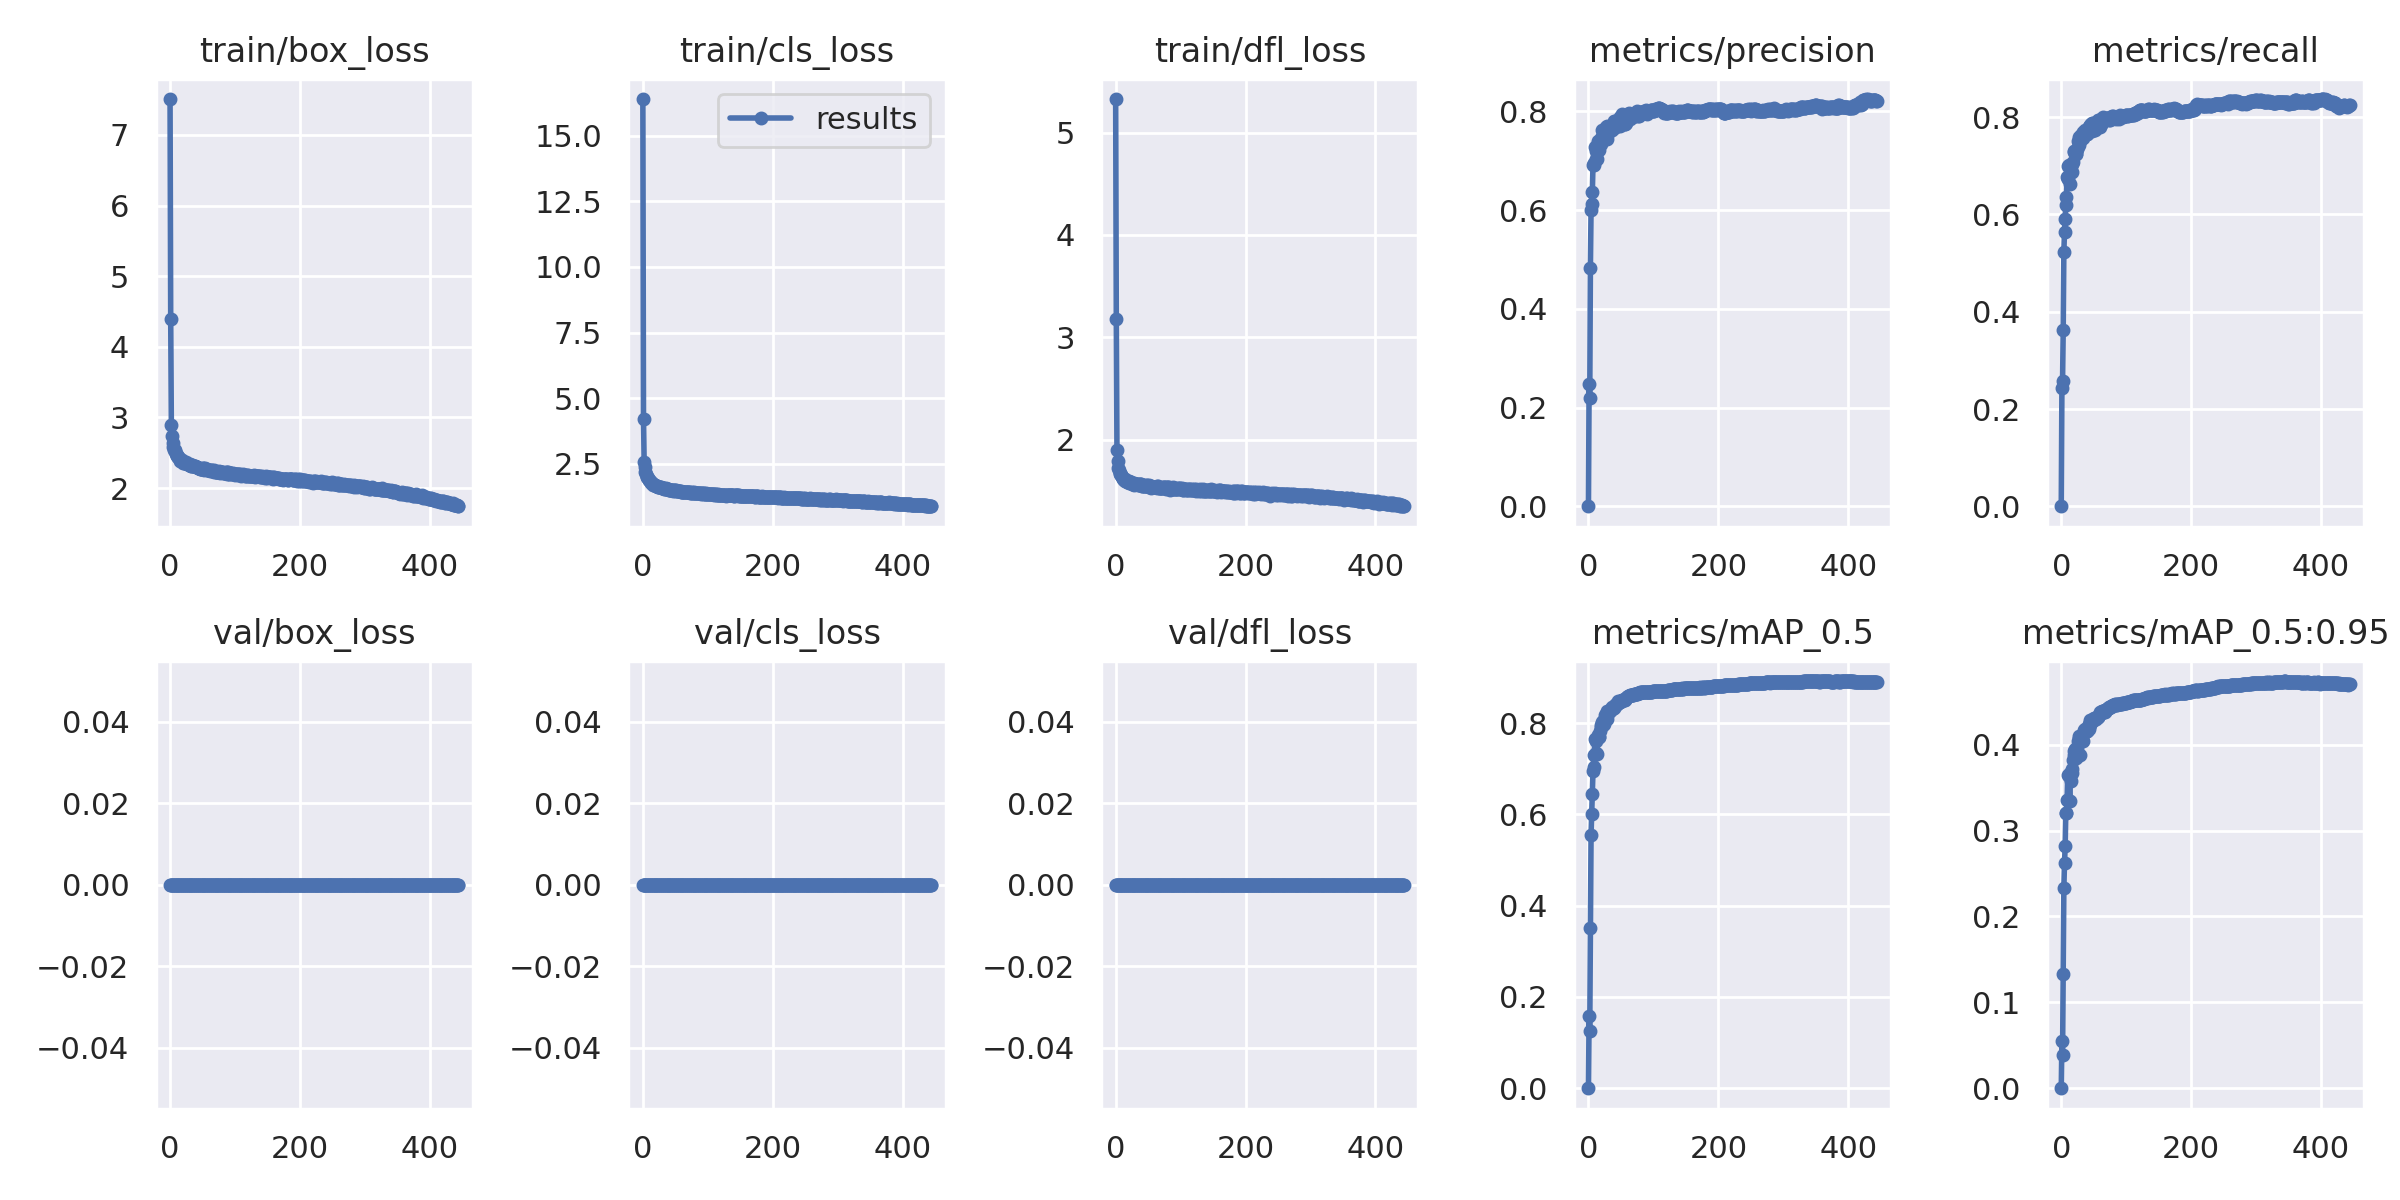

Data behind this chart, as committed beside it:
epoch, train/box_loss, train/cls_loss, train/dfl_loss, metrics/precision, metrics/recall, metrics/mAP_0.5, metrics/mAP_0.5:0.95, val/box_loss, val/cls_loss, val/dfl_loss, x/lr0, x/lr1, x/lr2
0, 7.508, 16.39, 5.327, 8.5207e-06, 0.0003455, 4.2643e-06, 1.4929e-06, 0, 0, 0, 0.07004, 0.003329, 0.003329
1, 4.387, 4.216, 3.178, 0.2473, 0.2424, 0.1584, 0.05543, 0, 0, 0, 0.04003, 0.006649, 0.006649
2, 2.888, 2.558, 1.9, 0.2192, 0.2582, 0.1257, 0.03914, 0, 0, 0, 0.01, 0.009956, 0.009956
3, 2.743, 2.392, 1.798, 0.4837, 0.3621, 0.3507, 0.1334, 0, 0, 0, 0.009941, 0.009941, 0.009941
4, 2.641, 2.202, 1.727, 0.6011, 0.5229, 0.5553, 0.233, 0, 0, 0, 0.009941, 0.009941, 0.009941
5, 2.582, 2.113, 1.701, 0.6128, 0.5637, 0.6015, 0.2618, 0, 0, 0, 0.009921, 0.009921, 0.009921
6, 2.535, 2.01, 1.673, 0.6368, 0.5901, 0.6441, 0.2816, 0, 0, 0, 0.009901, 0.009901, 0.009901
7, 2.533, 1.991, 1.664, 0.6922, 0.6196, 0.695, 0.3209, 0, 0, 0, 0.009881, 0.009881, 0.009881
8, 2.518, 1.961, 1.652, 0.6911, 0.6365, 0.7044, 0.3204, 0, 0, 0, 0.009861, 0.009861, 0.009861
9, 2.488, 1.9, 1.655, 0.6959, 0.6768, 0.7307, 0.336, 0, 0, 0, 0.009842, 0.009842, 0.009842
10, 2.469, 1.868, 1.636, 0.7285, 0.6994, 0.7653, 0.3644, 0, 0, 0, 0.009822, 0.009822, 0.009822
11, 2.454, 1.835, 1.623, 0.703, 0.6722, 0.7335, 0.3358, 0, 0, 0, 0.009802, 0.009802, 0.009802
12, 2.433, 1.791, 1.621, 0.7197, 0.7013, 0.7612, 0.3638, 0, 0, 0, 0.009782, 0.009782, 0.009782
13, 2.436, 1.788, 1.612, 0.7039, 0.6633, 0.7329, 0.3349, 0, 0, 0, 0.009762, 0.009762, 0.009762
14, 2.427, 1.777, 1.618, 0.7351, 0.697, 0.7713, 0.3674, 0, 0, 0, 0.009743, 0.009743, 0.009743
15, 2.406, 1.75, 1.603, 0.7406, 0.7004, 0.774, 0.3578, 0, 0, 0, 0.009723, 0.009723, 0.009723
16, 2.385, 1.712, 1.595, 0.7359, 0.6879, 0.7707, 0.3668, 0, 0, 0, 0.009703, 0.009703, 0.009703
17, 2.387, 1.703, 1.602, 0.7219, 0.7041, 0.7688, 0.3714, 0, 0, 0, 0.009683, 0.009683, 0.009683
18, 2.398, 1.7, 1.587, 0.7362, 0.7085, 0.782, 0.3819, 0, 0, 0, 0.009663, 0.009663, 0.009663
19, 2.388, 1.692, 1.592, 0.7342, 0.7291, 0.7906, 0.3876, 0, 0, 0, 0.009644, 0.009644, 0.009644
20, 2.361, 1.655, 1.581, 0.7454, 0.7304, 0.796, 0.3922, 0, 0, 0, 0.009624, 0.009624, 0.009624
21, 2.374, 1.658, 1.597, 0.762, 0.7286, 0.8023, 0.3948, 0, 0, 0, 0.009604, 0.009604, 0.009604
22, 2.358, 1.65, 1.587, 0.7471, 0.7248, 0.7962, 0.3845, 0, 0, 0, 0.009584, 0.009584, 0.009584
23, 2.349, 1.625, 1.581, 0.7587, 0.7239, 0.804, 0.3923, 0, 0, 0, 0.009564, 0.009564, 0.009564
24, 2.366, 1.621, 1.586, 0.7442, 0.7348, 0.7992, 0.392, 0, 0, 0, 0.009545, 0.009545, 0.009545
25, 2.35, 1.629, 1.573, 0.7585, 0.7346, 0.8097, 0.3968, 0, 0, 0, 0.009525, 0.009525, 0.009525
26, 2.343, 1.609, 1.564, 0.7617, 0.7503, 0.8179, 0.4047, 0, 0, 0, 0.009505, 0.009505, 0.009505
27, 2.337, 1.614, 1.573, 0.7678, 0.7426, 0.8191, 0.4079, 0, 0, 0, 0.009485, 0.009485, 0.009485
28, 2.339, 1.611, 1.58, 0.7695, 0.7583, 0.8257, 0.4104, 0, 0, 0, 0.009465, 0.009465, 0.009465
29, 2.333, 1.577, 1.563, 0.7441, 0.7512, 0.8087, 0.3881, 0, 0, 0, 0.009446, 0.009446, 0.009446
30, 2.333, 1.587, 1.573, 0.7572, 0.7575, 0.8244, 0.4091, 0, 0, 0, 0.009426, 0.009426, 0.009426
31, 2.335, 1.595, 1.568, 0.7576, 0.7638, 0.8244, 0.4088, 0, 0, 0, 0.009406, 0.009406, 0.009406
32, 2.318, 1.572, 1.567, 0.7687, 0.7595, 0.8238, 0.41, 0, 0, 0, 0.009386, 0.009386, 0.009386
33, 2.319, 1.559, 1.573, 0.7657, 0.7575, 0.8281, 0.4046, 0, 0, 0, 0.009366, 0.009366, 0.009366
34, 2.321, 1.548, 1.56, 0.7636, 0.7697, 0.8295, 0.4128, 0, 0, 0, 0.009347, 0.009347, 0.009347
35, 2.315, 1.563, 1.566, 0.7662, 0.7671, 0.8313, 0.4169, 0, 0, 0, 0.009327, 0.009327, 0.009327
36, 2.306, 1.528, 1.556, 0.7629, 0.7655, 0.8317, 0.4152, 0, 0, 0, 0.009307, 0.009307, 0.009307
37, 2.31, 1.539, 1.565, 0.7693, 0.7727, 0.8348, 0.4186, 0, 0, 0, 0.009287, 0.009287, 0.009287
38, 2.31, 1.536, 1.566, 0.7744, 0.7682, 0.8338, 0.4162, 0, 0, 0, 0.009267, 0.009267, 0.009267
39, 2.308, 1.533, 1.569, 0.7673, 0.765, 0.8328, 0.4163, 0, 0, 0, 0.009248, 0.009248, 0.009248
40, 2.3, 1.511, 1.549, 0.7804, 0.7661, 0.8363, 0.4154, 0, 0, 0, 0.009228, 0.009228, 0.009228
41, 2.292, 1.508, 1.552, 0.7799, 0.773, 0.8403, 0.421, 0, 0, 0, 0.009208, 0.009208, 0.009208
42, 2.299, 1.524, 1.559, 0.7753, 0.7795, 0.8421, 0.4239, 0, 0, 0, 0.009188, 0.009188, 0.009188
43, 2.285, 1.505, 1.552, 0.7778, 0.7801, 0.8397, 0.4185, 0, 0, 0, 0.009168, 0.009168, 0.009168
44, 2.278, 1.502, 1.549, 0.7709, 0.7843, 0.8427, 0.4231, 0, 0, 0, 0.009149, 0.009149, 0.009149
45, 2.288, 1.494, 1.551, 0.7792, 0.7817, 0.8476, 0.4286, 0, 0, 0, 0.009129, 0.009129, 0.009129
46, 2.267, 1.486, 1.551, 0.7713, 0.7863, 0.8446, 0.4269, 0, 0, 0, 0.009109, 0.009109, 0.009109
47, 2.276, 1.49, 1.558, 0.7788, 0.7877, 0.8474, 0.4285, 0, 0, 0, 0.009089, 0.009089, 0.009089
48, 2.274, 1.489, 1.559, 0.7878, 0.7718, 0.8455, 0.4273, 0, 0, 0, 0.009069, 0.009069, 0.009069
49, 2.265, 1.487, 1.546, 0.7699, 0.7881, 0.8473, 0.4296, 0, 0, 0, 0.00905, 0.00905, 0.00905
50, 2.28, 1.484, 1.548, 0.788, 0.7754, 0.8485, 0.4287, 0, 0, 0, 0.00903, 0.00903, 0.00903
51, 2.28, 1.487, 1.541, 0.7838, 0.7827, 0.8513, 0.4306, 0, 0, 0, 0.00901, 0.00901, 0.00901
52, 2.274, 1.463, 1.555, 0.7938, 0.7725, 0.8503, 0.4307, 0, 0, 0, 0.00899, 0.00899, 0.00899
53, 2.259, 1.463, 1.545, 0.7878, 0.781, 0.8517, 0.4315, 0, 0, 0, 0.00897, 0.00897, 0.00897
54, 2.277, 1.474, 1.549, 0.7832, 0.783, 0.8503, 0.4294, 0, 0, 0, 0.008951, 0.008951, 0.008951
55, 2.264, 1.459, 1.534, 0.7828, 0.7863, 0.851, 0.4324, 0, 0, 0, 0.008931, 0.008931, 0.008931
56, 2.265, 1.482, 1.543, 0.7746, 0.7933, 0.8506, 0.4318, 0, 0, 0, 0.008911, 0.008911, 0.008911
57, 2.26, 1.464, 1.541, 0.7753, 0.791, 0.8523, 0.4325, 0, 0, 0, 0.008891, 0.008891, 0.008891
58, 2.25, 1.443, 1.544, 0.7763, 0.7941, 0.8548, 0.4348, 0, 0, 0, 0.008871, 0.008871, 0.008871
59, 2.252, 1.452, 1.537, 0.7932, 0.7799, 0.8567, 0.4362, 0, 0, 0, 0.008852, 0.008852, 0.008852
... 385 more rows
